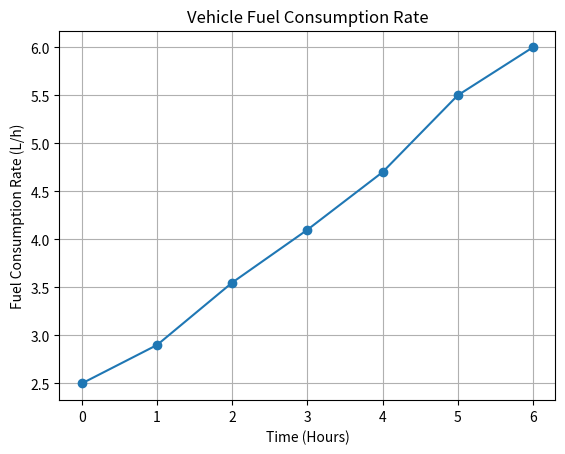

Python code for this plot:
import numpy as np
import matplotlib.pyplot as plt

# Fuel Consumption Analysis

time = np.array([0, 1, 2, 3, 4, 5, 6], dtype=float)

fuel_used = np.array([
    0.0, 2.5, 5.8, 9.6, 14.0, 19.0, 25.0
])

consumption_rate = np.zeros_like(fuel_used)

# Forward difference
consumption_rate[0] = (
    fuel_used[1] - fuel_used[0]
) / (
    time[1] - time[0]
)

# Central difference
for i in range(1, len(time) - 1):
    consumption_rate[i] = (
        fuel_used[i + 1] - fuel_used[i - 1]
    ) / (
        time[i + 1] - time[i - 1]
    )

# Backward difference
consumption_rate[-1] = (
    fuel_used[-1] - fuel_used[-2]
) / (
    time[-1] - time[-2]
)

for t, fuel, rate in zip(
    time,
    fuel_used,
    consumption_rate
):
    print(
        f"Time = {t:.0f} h, "
        f"Fuel Used = {fuel:.1f} L, "
        f"Consumption Rate = {rate:.2f} L/h"
    )

plt.plot(
    time,
    consumption_rate,
    marker="o"
)

plt.xlabel("Time (Hours)")
plt.ylabel("Fuel Consumption Rate (L/h)")
plt.title("Vehicle Fuel Consumption Rate")

plt.grid(True)
plt.show()
